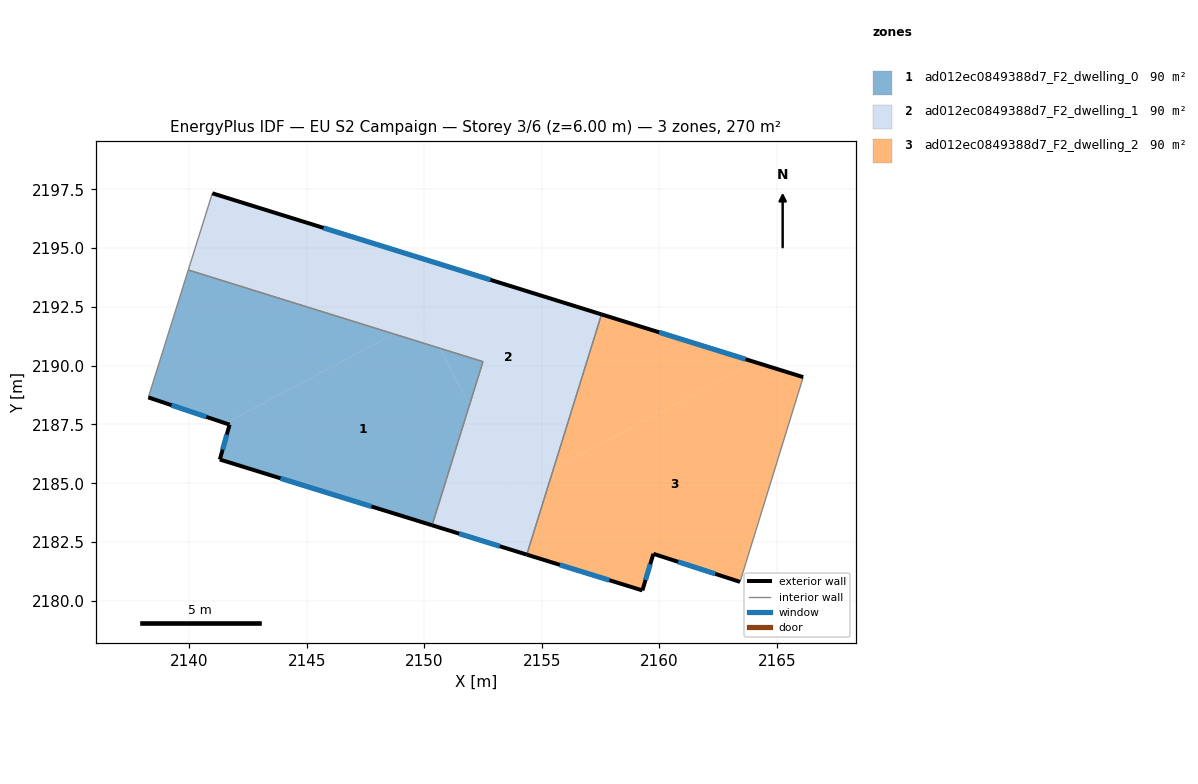
=== STOREY PLAN SPEC (per zone: floor XY polygon, exterior-wall plan segments, windows/doors) ===
zone 1: ad012ec0849388d7_F2_dwelling_0  (90.1 m²)
  floor: (2148.70, 2191.35) (2141.53, 2187.55) (2138.25, 2188.65) (2139.95, 2194.07)
  floor: (2150.64, 2190.75) (2151.92, 2188.34) (2150.33, 2183.21) (2141.29, 2186.01) (2141.71, 2187.49) (2141.53, 2187.55) (2148.70, 2191.35)
  floor: (2152.49, 2190.17) (2151.92, 2188.34) (2150.64, 2190.75)
  exterior wall: (2138.25, 2188.65) – (2141.71, 2187.49)  [3.6 m]
    window: (2139.24, 2188.32) – (2140.72, 2187.82)  [2.0 m²]
  exterior wall: (2141.29, 2186.01) – (2150.33, 2183.21)  [9.5 m]
    window: (2143.88, 2185.21) – (2147.74, 2184.01)  [5.2 m²]
  exterior wall: (2141.71, 2187.49) – (2141.29, 2186.01)  [1.5 m]
    window: (2141.59, 2187.07) – (2141.41, 2186.43)  [0.8 m²]
  interior walls: 3
zone 2: ad012ec0849388d7_F2_dwelling_1  (90.1 m²)
  floor: (2157.53, 2192.18) (2155.49, 2185.61) (2153.83, 2184.73) (2151.92, 2188.34) (2152.49, 2190.17) (2150.64, 2190.75) (2148.37, 2195.03)
  floor: (2148.37, 2195.03) (2149.97, 2192.02) (2148.70, 2191.35) (2139.95, 2194.07) (2140.98, 2197.34)
  floor: (2151.92, 2188.34) (2154.70, 2183.08) (2154.36, 2181.96) (2150.33, 2183.21)
  floor: (2155.49, 2185.61) (2154.70, 2183.08) (2153.83, 2184.73)
  floor: (2149.97, 2192.02) (2150.64, 2190.75) (2148.70, 2191.35)
  exterior wall: (2157.53, 2192.18) – (2140.98, 2197.34)  [17.3 m]
    window: (2152.80, 2193.66) – (2145.71, 2195.86)  [9.6 m²]
  exterior wall: (2150.33, 2183.21) – (2154.35, 2181.96)  [4.2 m]
    window: (2151.48, 2182.86) – (2153.20, 2182.32)  [2.3 m²]
  interior walls: 4
zone 3: ad012ec0849388d7_F2_dwelling_2  (90.1 m²)
  floor: (2164.07, 2190.15) (2155.49, 2185.61) (2157.53, 2192.18)
  floor: (2166.11, 2189.51) (2163.43, 2180.80) (2159.74, 2182.00) (2159.27, 2180.44) (2155.48, 2181.61) (2154.70, 2183.08) (2155.49, 2185.61) (2164.07, 2190.15)
  floor: (2154.70, 2183.08) (2155.48, 2181.61) (2154.36, 2181.96)
  exterior wall: (2159.74, 2182.00) – (2163.43, 2180.80)  [3.9 m]
    window: (2160.79, 2181.66) – (2162.37, 2181.14)  [2.1 m²]
  exterior wall: (2159.27, 2180.44) – (2159.74, 2182.00)  [1.6 m]
    window: (2159.41, 2180.88) – (2159.61, 2181.55)  [0.9 m²]
  exterior wall: (2154.35, 2181.96) – (2159.27, 2180.44)  [5.1 m]
    window: (2155.76, 2181.53) – (2157.87, 2180.88)  [2.8 m²]
  exterior wall: (2166.11, 2189.51) – (2157.53, 2192.18)  [9.0 m]
    window: (2163.66, 2190.28) – (2159.99, 2191.42)  [5.0 m²]
  interior walls: 2

=== DERIVED (storey summary) ===
Building: EU S2 Campaign
Storey: 3 of 6  (floor level z = 6.00 m)
Storey gross floor area: 270.2 m²
Zones on this storey: 3
  - ad012ec0849388d7_F2_dwelling_0: floor 90.1 m²; exterior wall 14.6 m (43.9 m²); 3 window(s) 8.1 m²; WWR 18.4%
  - ad012ec0849388d7_F2_dwelling_1: floor 90.1 m²; exterior wall 21.6 m (64.7 m²); 2 window(s) 11.9 m²; WWR 18.4%
  - ad012ec0849388d7_F2_dwelling_2: floor 90.1 m²; exterior wall 19.6 m (58.9 m²); 4 window(s) 10.8 m²; WWR 18.4%
Zone adjacency (shared interzone walls):
  - ad012ec0849388d7_F2_dwelling_0 ↔ ad012ec0849388d7_F2_dwelling_1
  - ad012ec0849388d7_F2_dwelling_1 ↔ ad012ec0849388d7_F2_dwelling_2